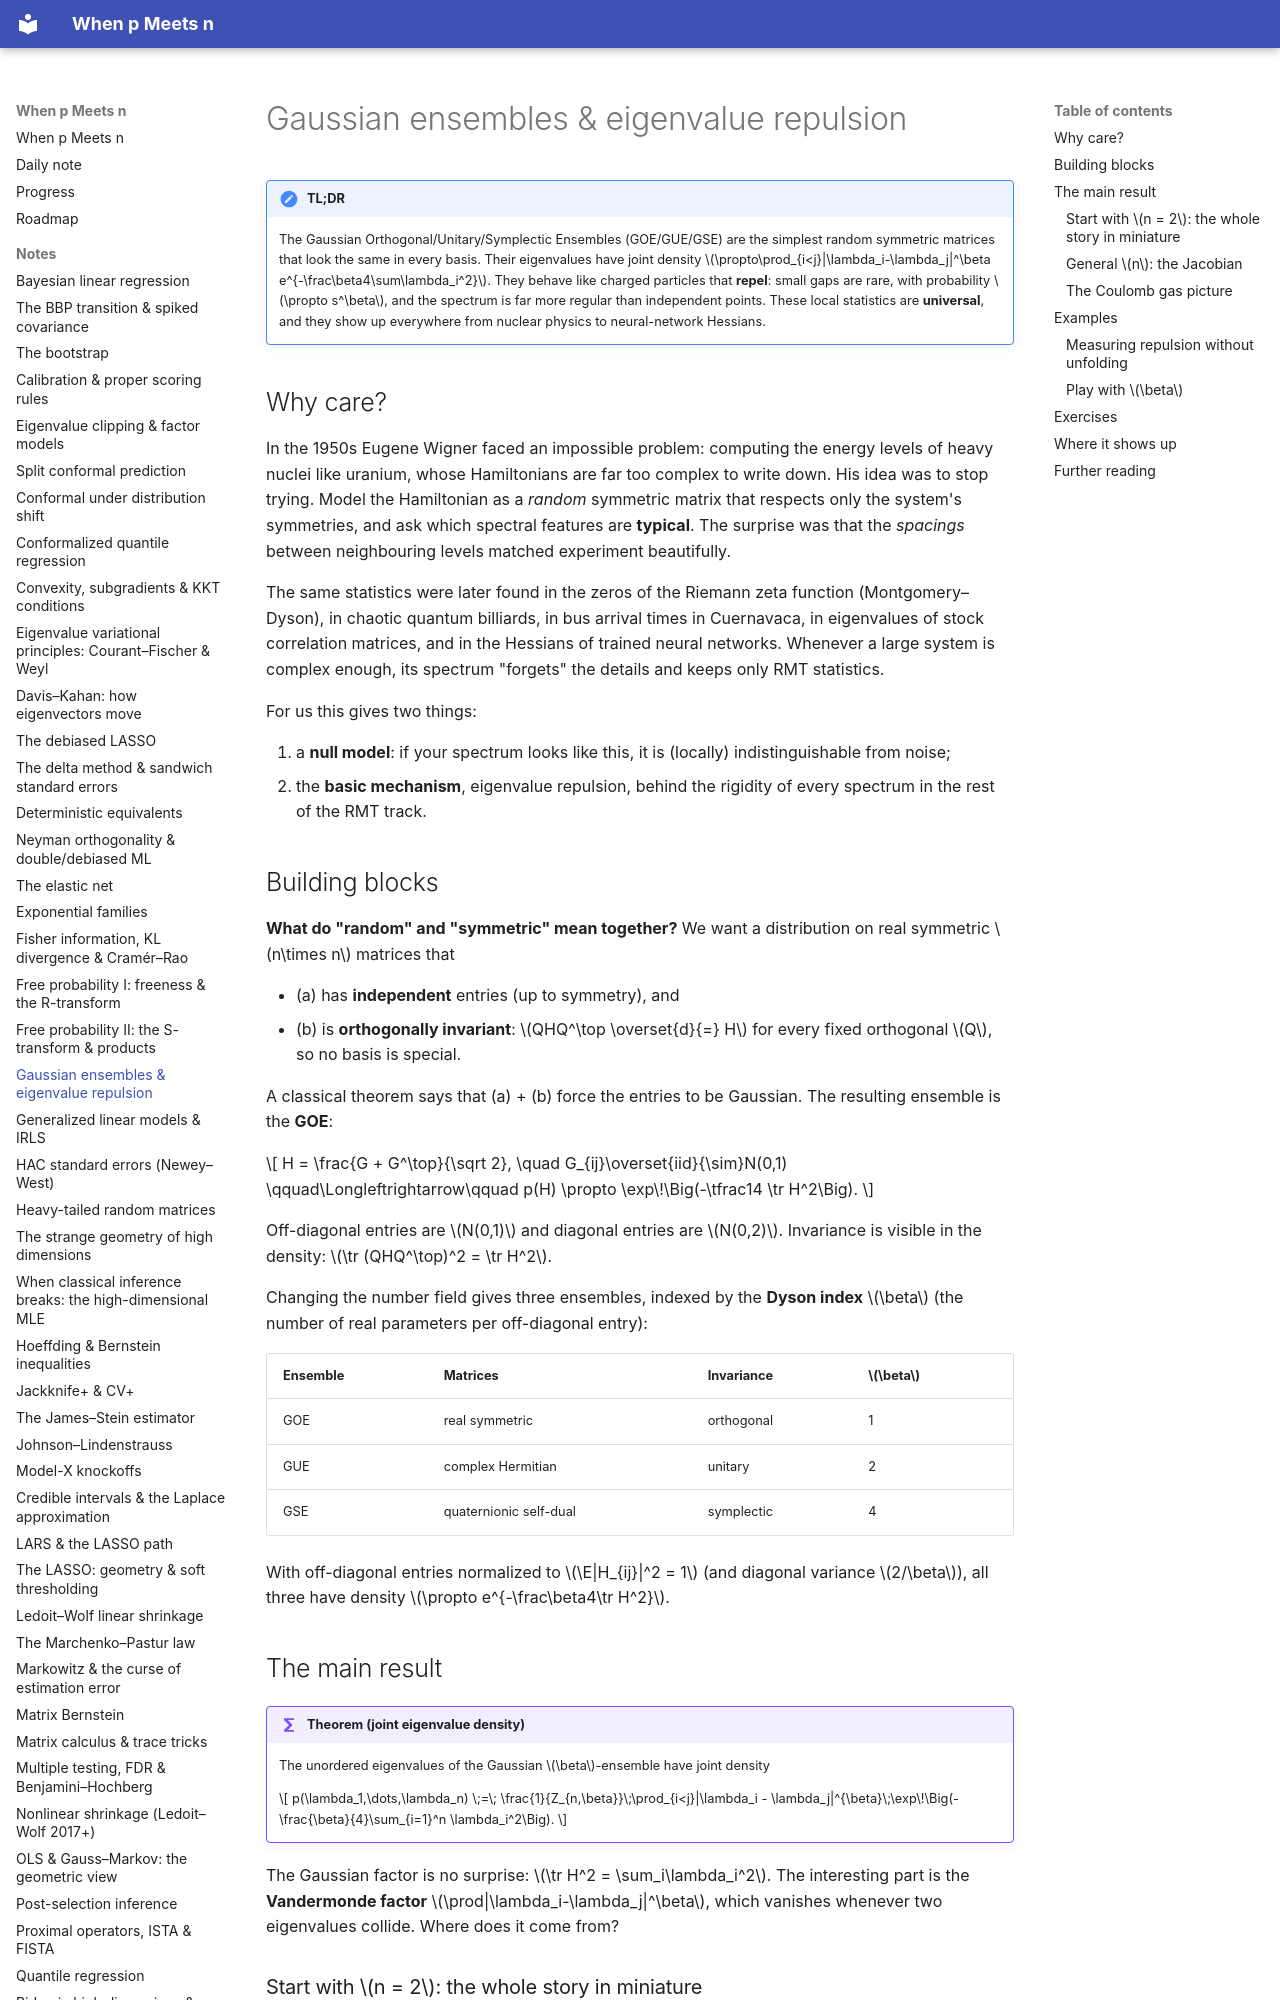

repository: BCTMM/High-Dimensional-Statistics-Notes · page: notes/gaussian-ensembles/index.html · generator: mkdocs

# Gaussian ensembles & eigenvalue repulsion

!!! tldr "TL;DR"
    The Gaussian Orthogonal/Unitary/Symplectic Ensembles (GOE/GUE/GSE) are the simplest random symmetric matrices that look the same in every basis.
    Their eigenvalues have joint density $\propto\prod_{i<j}|\lambda_i-\lambda_j|^\beta e^{-\frac\beta4\sum\lambda_i^2}$. They behave like
    charged particles that **repel**: small gaps are rare, with probability $\propto s^\beta$, and the spectrum is far more regular than
    independent points. These local statistics are **universal**, and they show up everywhere from nuclear physics to neural-network Hessians.

## Why care?

In the 1950s Eugene Wigner faced an impossible problem: computing the energy levels of heavy nuclei like uranium, whose Hamiltonians
are far too complex to write down. His idea was to stop trying. Model the Hamiltonian as a *random* symmetric matrix that respects only the
system's symmetries, and ask which spectral features are **typical**. The surprise was that the *spacings* between neighbouring levels
matched experiment beautifully.

The same statistics were later found in the zeros of the Riemann zeta function (Montgomery–Dyson), in chaotic quantum billiards, in bus
arrival times in Cuernavaca, in eigenvalues of stock correlation matrices, and in the Hessians of trained neural networks. Whenever a large
system is complex enough, its spectrum "forgets" the details and keeps only RMT statistics.

For us this gives two things:

1. a **null model**: if your spectrum looks like this, it is (locally) indistinguishable from noise;
2. the **basic mechanism**, eigenvalue repulsion, behind the rigidity of every spectrum in the rest of the RMT track.

## Building blocks

**What do "random" and "symmetric" mean together?** We want a distribution on real symmetric $n\times n$ matrices that

- (a) has **independent** entries (up to symmetry), and
- (b) is **orthogonally invariant**: $QHQ^\top \overset{d}{=} H$ for every fixed orthogonal $Q$, so no basis is special.

A classical theorem says that (a) + (b) force the entries to be Gaussian. The resulting ensemble is the **GOE**:

$$
H = \frac{G + G^\top}{\sqrt 2}, \quad G_{ij}\overset{iid}{\sim}N(0,1)
\qquad\Longleftrightarrow\qquad
p(H) \propto \exp\!\Big(-\tfrac14 \tr H^2\Big).
$$

Off-diagonal entries are $N(0,1)$ and diagonal entries are $N(0,2)$. Invariance is visible in the density: $\tr (QHQ^\top)^2 = \tr H^2$.

Changing the number field gives three ensembles, indexed by the **Dyson index** $\beta$ (the number of real parameters per off-diagonal entry):

| Ensemble | Matrices | Invariance | $\beta$ |
|---|---|---|---|
| GOE | real symmetric | orthogonal | 1 |
| GUE | complex Hermitian | unitary | 2 |
| GSE | quaternionic self-dual | symplectic | 4 |

With off-diagonal entries normalized to $\E|H_{ij}|^2 = 1$ (and diagonal variance $2/\beta$), all three have density $\propto e^{-\frac\beta4\tr H^2}$.

## The main result

!!! theorem "Theorem (joint eigenvalue density)"
    The unordered eigenvalues of the Gaussian $\beta$-ensemble have joint density

    $$
    p(\lambda_1,\dots,\lambda_n) \;=\; \frac{1}{Z_{n,\beta}}\;\prod_{i<j}|\lambda_i - \lambda_j|^{\beta}\;\exp\!\Big(-\frac{\beta}{4}\sum_{i=1}^n \lambda_i^2\Big).
    $$

The Gaussian factor is no surprise: $\tr H^2 = \sum_i\lambda_i^2$. The interesting part is the **Vandermonde factor** $\prod|\lambda_i-\lambda_j|^\beta$,
which vanishes whenever two eigenvalues collide. Where does it come from?
